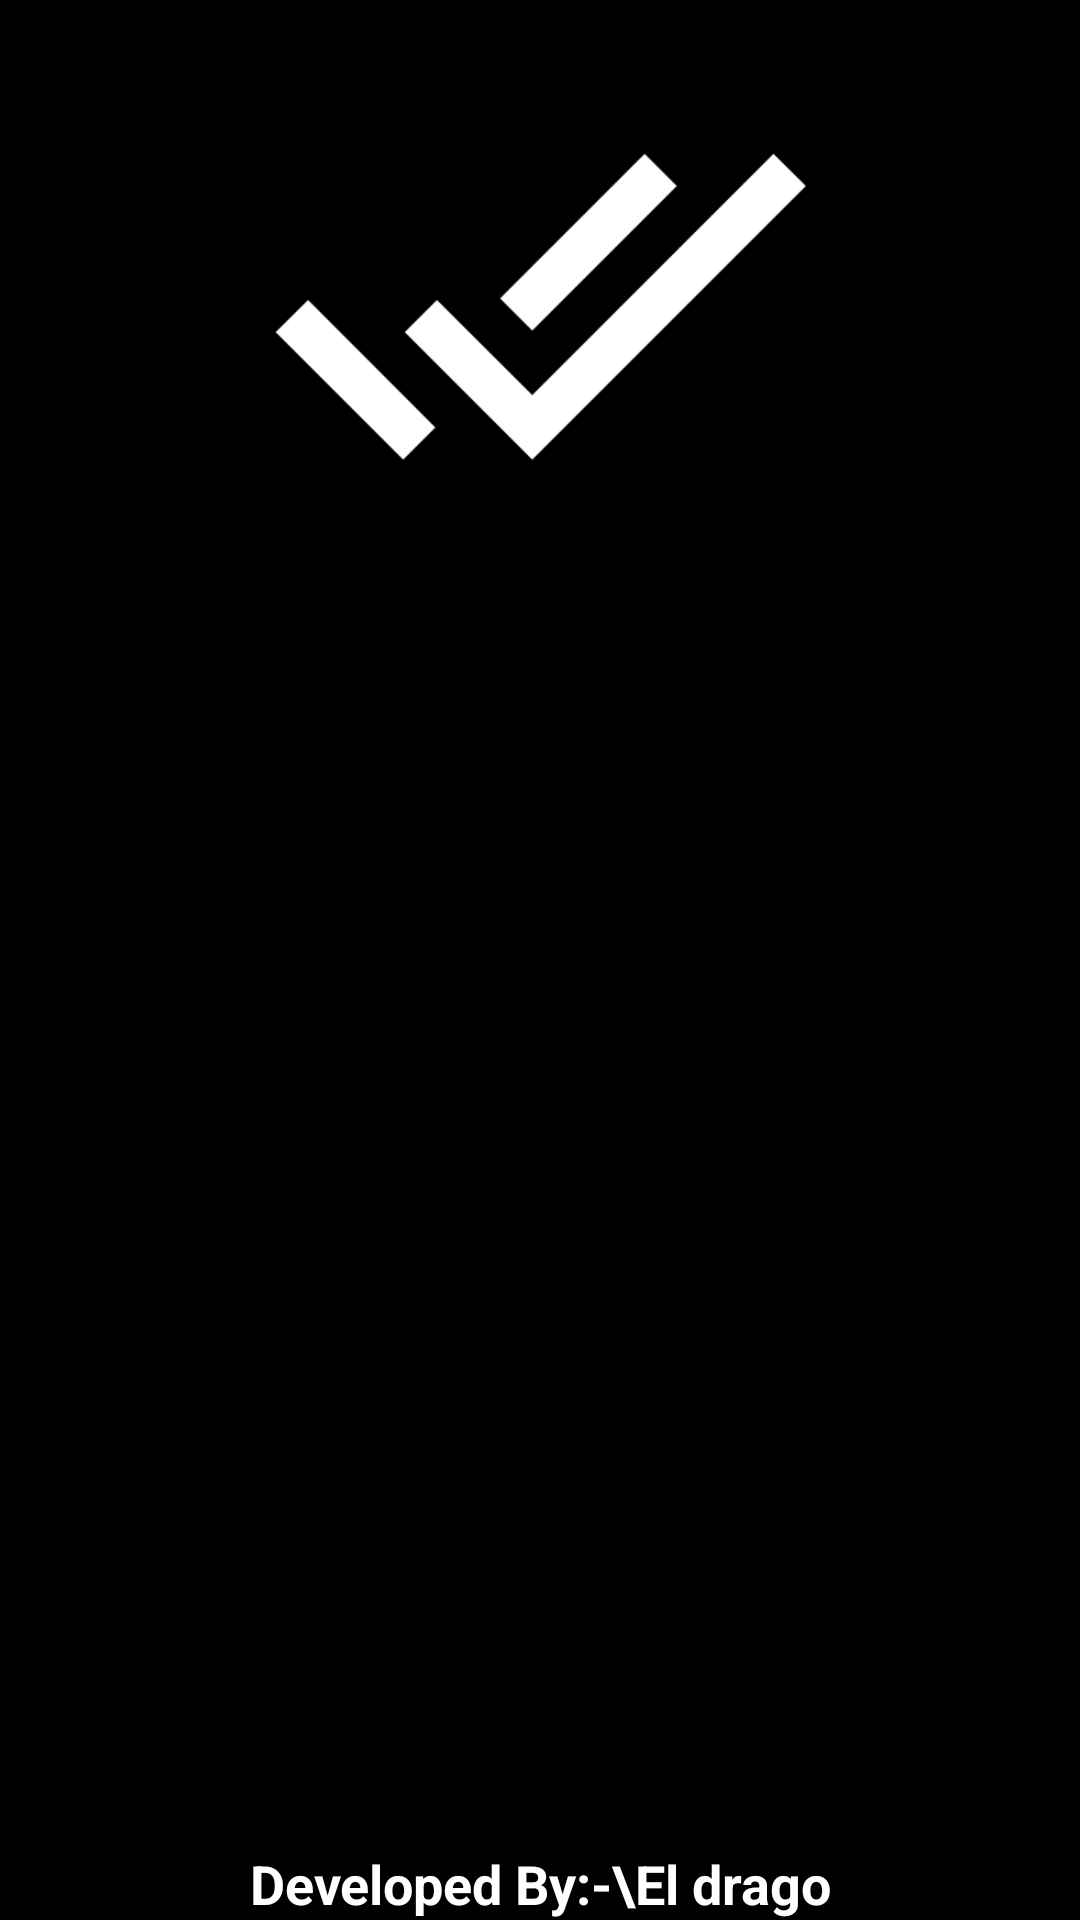

Reconstruct the res/layout file that produces this screen, plus the resources it refers to.
<!-- AndroidManifest.xml: application theme AppTheme -->
<!-- res/layout/activity_about.xml -->
<?xml version="1.0" encoding="utf-8"?>
<RelativeLayout xmlns:android="http://schemas.android.com/apk/res/android"
    android:layout_width="match_parent"
    android:layout_height="match_parent"
    android:layout_gravity="center"
    android:background="@color/colorPrimaryDark"
    android:gravity="center"
    android:id="@+id/ctr"
    android:paddingBottom="@dimen/activity_vertical_margin"
    android:paddingLeft="@dimen/activity_horizontal_margin"
    android:paddingRight="@dimen/activity_horizontal_margin"
    android:paddingTop="@dimen/activity_vertical_margin">

    <LinearLayout
        android:layout_width="wrap_content"
        android:layout_height="wrap_content"
        android:id="@+id/abcde"
        android:orientation="vertical">


    </LinearLayout>
    <TextView
        android:id="@+id/names"
        android:layout_width="match_parent"
        android:layout_height="wrap_content"
        android:textStyle="bold"
        android:textColor="#ffffff"
        android:textSize="18dp"
        android:gravity="center"
        android:text="Developed By:-\El drago"
        android:layout_alignParentBottom="true"
        android:layout_alignParentLeft="true"
        android:layout_alignParentStart="true" />

    <ImageView
        android:id="@+id/imageViewAbout"
        android:layout_width="200dp"
        android:layout_height="200dp"
        android:src="@drawable/ic_action_done_all"
        android:layout_alignTop="@+id/abcde"
        android:layout_centerHorizontal="true" />
</RelativeLayout>
<!-- resources referenced by this layout -->
<resources>
  <color name="colorPrimaryDark">#000000</color>
  <!-- drawable ic_action_done_all: png bitmap (drawable-hdpi, 2628 bytes) -->
  <style name="AppTheme" parent="Theme.AppCompat.Light.DarkActionBar">
          
          <item name="colorPrimary">@color/colorPrimary</item>
          <item name="colorPrimaryDark">@color/colorPrimaryDark</item>
          <item name="colorAccent">@color/colorAccent</item>
      </style>
  <color name="colorPrimary">#F328CAB7</color>
  <color name="colorAccent">#D175B7</color>
</resources>
